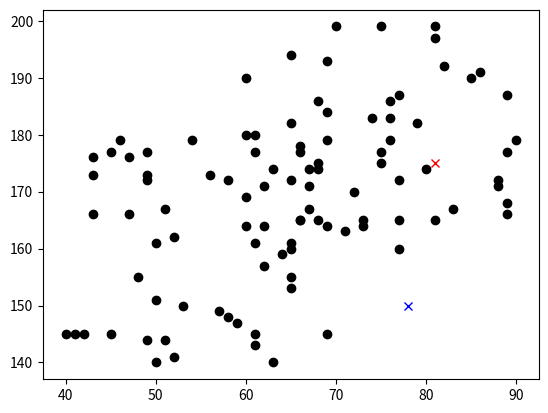

Generate this figure with matplotlib: (Note: this script raises an exception after producing the figure.)
#!/usr/bin/env python
# coding: utf-8

# In[30]:


import random
import numpy as np

import matplotlib.pyplot as plt


data = []
for i in range(50):
    data.append([random.randint(40, 70),random.randint(140, 180)])
    data.append([random.randint(60, 90),random.randint(160, 200)])


# In[31]:


# 랜덤 남자, 여자 값
random_points = [[random.randint(40, 90),random.randint(140, 200)],[random.randint(40, 90),random.randint(140, 200)]]
print(random_points)


# In[32]:


for i in data:
    plt.plot(i[0],i[1],'o',color='k')
plt.plot(random_points[0][0],random_points[0][1],'x',color='r')
plt.plot(random_points[1][0],random_points[1][1],'x',color='b')


# In[33]:


tmp1 = []
tmp2 = []


# In[34]:


# 두 점의 거리를 구하는 함수
def dist(x,y):
    return np.sqrt((x[0]-y[0])**2 +(x[1]-y[1])**2)


# In[38]:


# 랜덤 점과 다른 점들과 거리를 구해
for k in range(10):
    tmp1 = []
    tmp2 = []
    if (k != 0):
        random_points = new_points

for i in data:
    if (dist(random_points[0],i) > dist(random_points[1],i)):
        tmp2.append(i)
    else:
        tmp1.append(i)    


# In[39]:


for i in tmp1:
    plt.plot(i[0],i[1],'o',color='y')
for i in tmp2:
    plt.plot(i[0],i[1],'o',color='g')
plt.plot(random_points[0][0],random_points[0][1],'x',color='r')
plt.plot(random_points[1][0],random_points[1][1],'x',color='b')


# In[40]:


# 점 이동
sum1=0
sum2=0
for i in tmp1:
    sum1 +=i[0]
    sum2 +=i[1]
    
new_points = []
new_points.append([sum1/len(tmp1),sum2/len(tmp1)])
sum1=0
sum2=0
for i in tmp2:
    sum1 +=i[0]
    sum2 +=i[1]
new_points.append([sum1/len(tmp2),sum2/len(tmp2)])


# In[41]:


for i in tmp1:
    plt.plot(i[0],i[1],'o',color='y')
for i in tmp2:
    plt.plot(i[0],i[1],'o',color='g')
plt.plot(new_points[0][0],new_points[0][1],'x',color='r')
plt.plot(new_points[1][0],new_points[1][1],'x',color='b')


# In[ ]:





# In[ ]:





# In[ ]:





# In[ ]:





# In[ ]:





# In[ ]:





# In[ ]:





# In[ ]:





# In[ ]:




